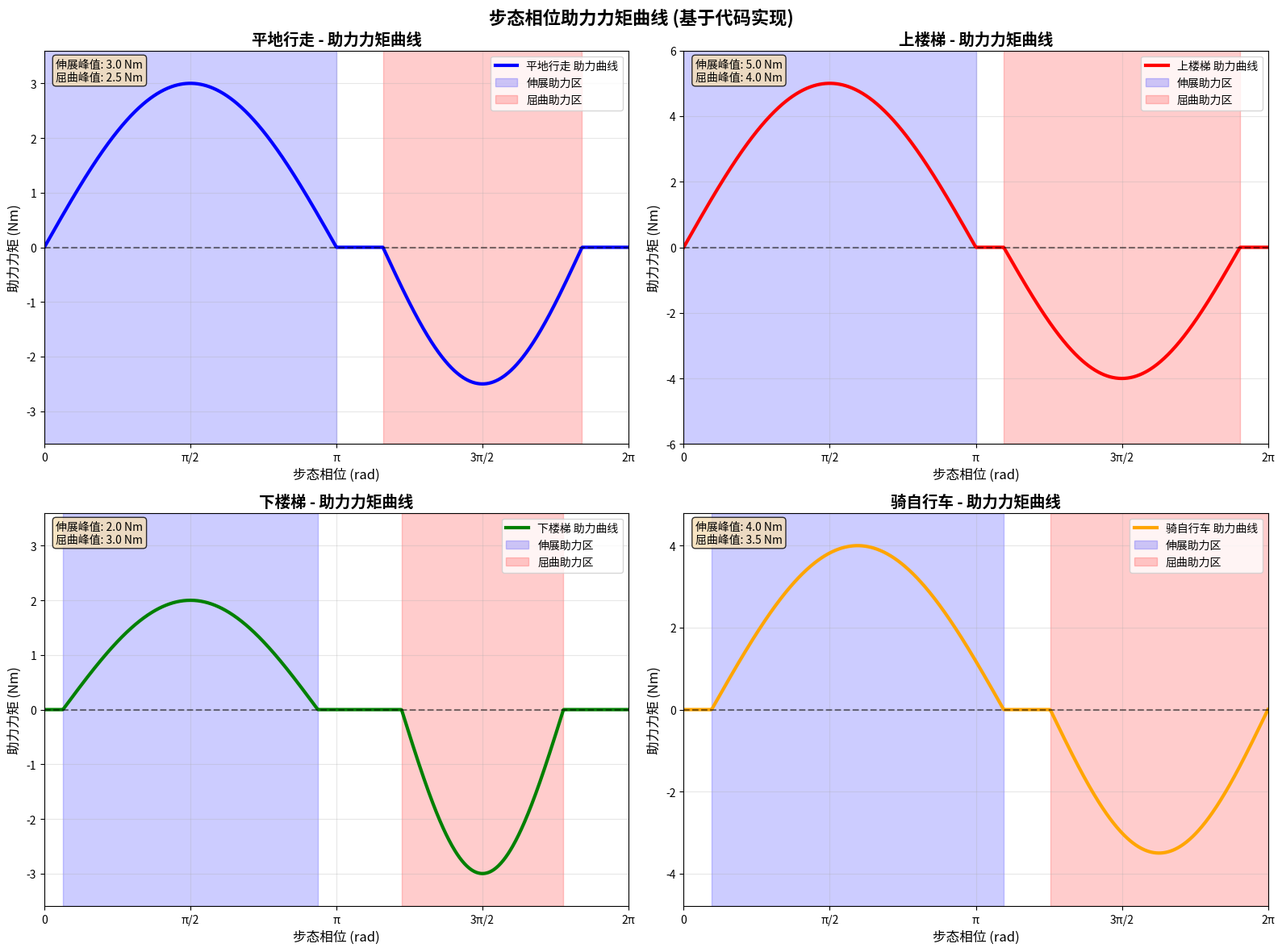
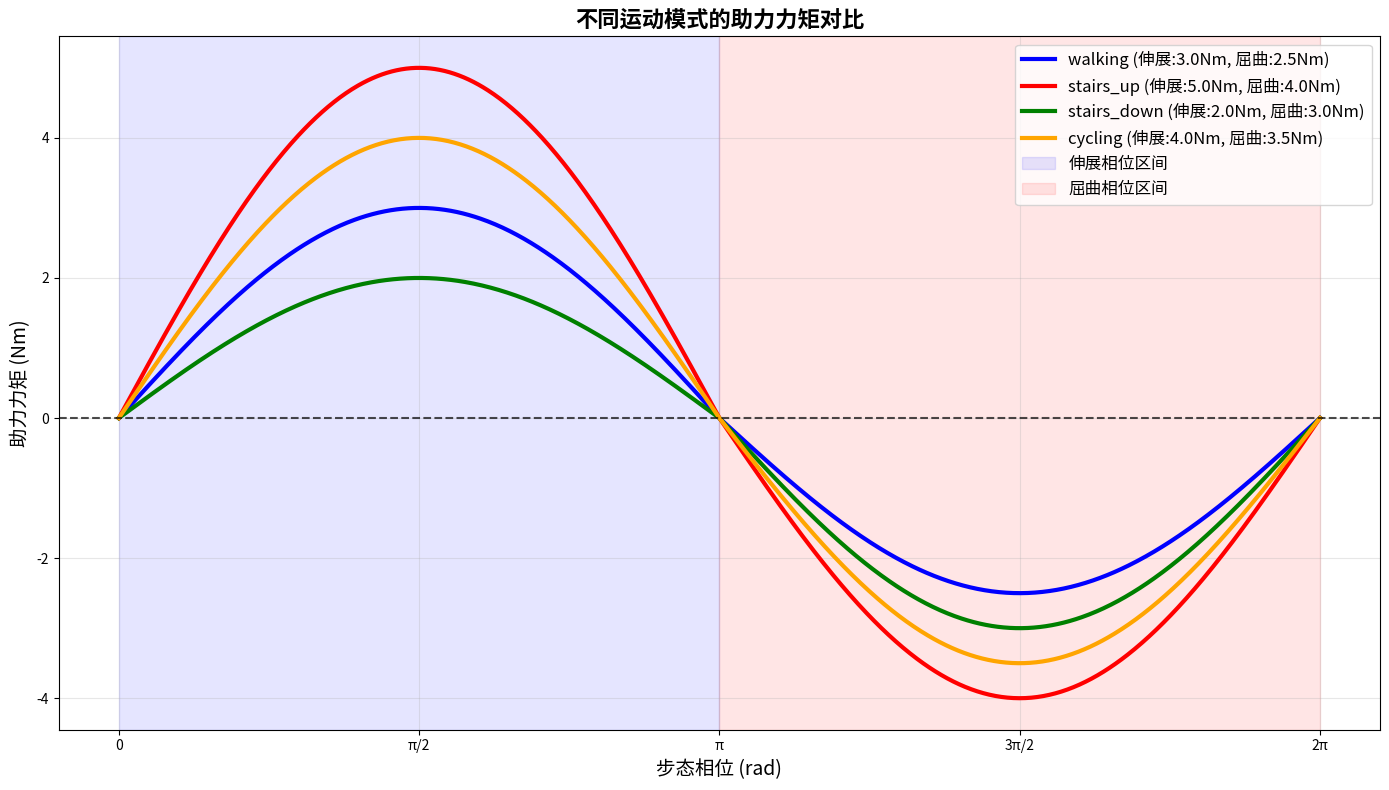

Reproduce these figures in Python, in order.
import numpy as np
import matplotlib.pyplot as plt
import math

def calculate_phase_based_torque(phi, A_ext, phi_ext_start, phi_ext_end, 
                                A_fle, phi_fle_start, phi_fle_end, zero_gap):
    """
    根据步态相位计算助力力矩（从代码中提取的函数）
    参数：
        phi: 当前步态相位 (0-2π)
        A_ext: 伸展助力峰值
        phi_ext_start: 伸展助力起始相位
        phi_ext_end: 伸展助力结束相位
        A_fle: 屈曲助力峰值
        phi_fle_start: 屈曲助力起始相位
        phi_fle_end: 屈曲助力结束相位
        zero_gap: 零助力过渡区宽度
    返回：
        力矩值 (Nm)
    """
    # 将相位归一化到 [0, 2π] 范围
    phi = phi % (2 * np.pi)
    
    # 检查是否在伸展助力区间
    if phi_ext_start <= phi <= phi_ext_end:
        # 伸展助力：正向半正弦波
        if phi_ext_end > phi_ext_start:
            phase_progress = (phi - phi_ext_start) / (phi_ext_end - phi_ext_start)
            torque = A_ext * math.sin(np.pi * phase_progress)
            return torque
        else:
            return 0.0
    
    # 检查是否在屈曲助力区间
    elif phi_fle_start <= phi <= phi_fle_end:
        # 屈曲助力：反向半正弦波
        if phi_fle_end > phi_fle_start:
            phase_progress = (phi - phi_fle_start) / (phi_fle_end - phi_fle_start)
            torque = -A_fle * math.sin(np.pi * phase_progress)
            return torque
        else:
            return 0.0
    
    # 处理跨越2π边界的情况（屈曲助力区间可能跨越边界）
    elif phi_fle_start > phi_fle_end:  # 跨越2π边界
        if phi >= phi_fle_start or phi <= phi_fle_end:
            # 计算在跨边界区间内的相位进度
            if phi >= phi_fle_start:
                # 从起始点到2π
                total_range = (2*np.pi - phi_fle_start) + phi_fle_end
                phase_progress = (phi - phi_fle_start) / total_range
            else:
                # 从0到结束点
                total_range = (2*np.pi - phi_fle_start) + phi_fle_end
                phase_progress = ((2*np.pi - phi_fle_start) + phi) / total_range
            
            torque = -A_fle * math.sin(np.pi * phase_progress)
            return torque
    
    # 处理跨越2π边界的情况（伸展助力区间可能跨越边界）
    elif phi_ext_start > phi_ext_end:  # 跨越2π边界
        if phi >= phi_ext_start or phi <= phi_ext_end:
            # 计算在跨边界区间内的相位进度
            if phi >= phi_ext_start:
                # 从起始点到2π
                total_range = (2*np.pi - phi_ext_start) + phi_ext_end
                phase_progress = (phi - phi_ext_start) / total_range
            else:
                # 从0到结束点
                total_range = (2*np.pi - phi_ext_start) + phi_ext_end
                phase_progress = ((2*np.pi - phi_ext_start) + phi) / total_range
            
            torque = A_ext * math.sin(np.pi * phase_progress)
            return torque
    
    # 其他情况：零助力过渡区或未定义区间
    return 0.0

def plot_torque_curves_from_code():
    """绘制代码中定义的各种运动模式的力矩曲线"""
    
    # 从代码中提取的运动模式参数
    motion_modes = {
        "walking": {
            "name": "平地行走",
            "A_ext": 3.0,           # 伸展助力峰值 (Nm)
            "phi_ext_start": 0.0,   # 伸展助力起始相位 (rad)
            "phi_ext_end": np.pi,   # 伸展助力结束相位 (rad)
            "A_fle": 2.5,           # 屈曲助力峰值 (Nm)
            "phi_fle_start": np.pi + 0.5,  # 屈曲助力起始相位 (rad)
            "phi_fle_end": 2*np.pi - 0.5,  # 屈曲助力结束相位 (rad)
            "zero_gap": 0.5,        # 零助力过渡区宽度 (rad)
            "color": "blue"
        },
        "stairs_up": {
            "name": "上楼梯",
            "A_ext": 5.0,           # 上楼需要更大的伸展助力
            "phi_ext_start": 0.0,
            "phi_ext_end": np.pi,
            "A_fle": 4.0,           # 上楼需要更大的屈曲助力
            "phi_fle_start": np.pi + 0.3,
            "phi_fle_end": 2*np.pi - 0.3,
            "zero_gap": 0.3,
            "color": "red"
        },
        "stairs_down": {
            "name": "下楼梯",
            "A_ext": 2.0,           # 下楼伸展助力较小
            "phi_ext_start": 0.2,
            "phi_ext_end": np.pi - 0.2,
            "A_fle": 3.0,           # 下楼屈曲助力适中
            "phi_fle_start": np.pi + 0.7,
            "phi_fle_end": 2*np.pi - 0.7,
            "zero_gap": 0.7,
            "color": "green"
        },
        "cycling": {
            "name": "骑自行车",
            "A_ext": 4.0,           # 踩踏伸展助力
            "phi_ext_start": 0.3,
            "phi_ext_end": np.pi + 0.3,
            "A_fle": 3.5,           # 踩踏屈曲助力
            "phi_fle_start": np.pi + 0.8,
            "phi_fle_end": 2*np.pi,
            "zero_gap": 0.4,
            "color": "orange"
        }
    }
    
    # 相位数组 (0 到 2π)
    phase_array = np.linspace(0, 2*np.pi, 1000)
    
    # 创建子图
    fig, axes = plt.subplots(2, 2, figsize=(16, 12))
    fig.suptitle('步态相位助力力矩曲线 (基于代码实现)', fontsize=16, fontweight='bold')
    
    # 扁平化axes便于遍历
    axes_flat = axes.flatten()
    
    # 为每种运动模式绘制力矩曲线
    for idx, (mode_key, params) in enumerate(motion_modes.items()):
        ax = axes_flat[idx]
        
        # 计算该模式下的力矩曲线
        torque_curve = []
        for phi in phase_array:
            torque = calculate_phase_based_torque(
                phi, 
                params["A_ext"], params["phi_ext_start"], params["phi_ext_end"],
                params["A_fle"], params["phi_fle_start"], params["phi_fle_end"],
                params["zero_gap"]
            )
            torque_curve.append(torque)
        
        # 绘制力矩曲线
        ax.plot(phase_array, torque_curve, color=params["color"], linewidth=3, 
                label=f'{params["name"]} 助力曲线')
        
        # 标记关键相位点
        # 伸展助力区间
        ax.axvspan(params["phi_ext_start"], params["phi_ext_end"], 
                   alpha=0.2, color='blue', label='伸展助力区')
        
        # 屈曲助力区间
        if params["phi_fle_start"] > params["phi_fle_end"]:  # 跨越边界
            ax.axvspan(params["phi_fle_start"], 2*np.pi, 
                       alpha=0.2, color='red', label='屈曲助力区')
            ax.axvspan(0, params["phi_fle_end"], 
                       alpha=0.2, color='red')
        else:
            ax.axvspan(params["phi_fle_start"], params["phi_fle_end"], 
                       alpha=0.2, color='red', label='屈曲助力区')
        
        # 添加零线
        ax.axhline(y=0, color='black', linestyle='--', alpha=0.5)
        
        # 设置图形属性
        ax.set_xlabel('步态相位 (rad)', fontsize=12)
        ax.set_ylabel('助力力矩 (Nm)', fontsize=12)
        ax.set_title(f'{params["name"]} - 助力力矩曲线', fontsize=14, fontweight='bold')
        ax.grid(True, alpha=0.3)
        ax.legend(fontsize=10)
        
        # 设置坐标轴
        ax.set_xlim(0, 2*np.pi)
        y_max = max(params["A_ext"], params["A_fle"]) * 1.2
        ax.set_ylim(-y_max, y_max)
        
        # 设置x轴刻度标签
        ax.set_xticks([0, np.pi/2, np.pi, 3*np.pi/2, 2*np.pi])
        ax.set_xticklabels(['0', 'π/2', 'π', '3π/2', '2π'])
        
        # 添加参数信息
        info_text = f'伸展峰值: {params["A_ext"]} Nm\n屈曲峰值: {params["A_fle"]} Nm'
        ax.text(0.02, 0.98, info_text, transform=ax.transAxes, 
                verticalalignment='top', bbox=dict(boxstyle='round', facecolor='wheat', alpha=0.8))
    
    plt.tight_layout()
    plt.show()
    
    return motion_modes

def plot_comparison_curve():
    """绘制所有运动模式的对比图"""
    
    # 运动模式参数（简化版，用于对比）
    modes = {
        "walking": {"A_ext": 3.0, "A_fle": 2.5, "color": "blue"},
        "stairs_up": {"A_ext": 5.0, "A_fle": 4.0, "color": "red"},
        "stairs_down": {"A_ext": 2.0, "A_fle": 3.0, "color": "green"},
        "cycling": {"A_ext": 4.0, "A_fle": 3.5, "color": "orange"}
    }
    
    phase_array = np.linspace(0, 2*np.pi, 1000)
    
    plt.figure(figsize=(14, 8))
    
    for mode_name, params in modes.items():
        # 简化的助力曲线（基于原始设计思路）
        torque_curve = []
        for phi in phase_array:
            # 伸展阶段 (0 到 π)
            if 0 <= phi <= np.pi:
                torque = params["A_ext"] * np.sin(phi)
            # 屈曲阶段 (π 到 2π)
            else:
                torque = -params["A_fle"] * np.sin(phi - np.pi)
            torque_curve.append(torque)
        
        plt.plot(phase_array, torque_curve, color=params["color"], linewidth=3, 
                label=f'{mode_name} (伸展:{params["A_ext"]}Nm, 屈曲:{params["A_fle"]}Nm)')
    
    # 添加相位区间标识
    plt.axvspan(0, np.pi, alpha=0.1, color='blue', label='伸展相位区间')
    plt.axvspan(np.pi, 2*np.pi, alpha=0.1, color='red', label='屈曲相位区间')
    
    plt.axhline(y=0, color='black', linestyle='--', alpha=0.7)
    plt.xlabel('步态相位 (rad)', fontsize=14)
    plt.ylabel('助力力矩 (Nm)', fontsize=14)
    plt.title('不同运动模式的助力力矩对比', fontsize=16, fontweight='bold')
    plt.grid(True, alpha=0.3)
    plt.legend(fontsize=12, loc='upper right')
    
    # 设置x轴刻度
    plt.xticks([0, np.pi/2, np.pi, 3*np.pi/2, 2*np.pi],
               ['0', 'π/2', 'π', '3π/2', '2π'])
    
    plt.tight_layout()
    plt.show()

def analyze_torque_characteristics():
    """分析力矩特性并输出关键参数"""
    
    motion_modes = {
        "walking": {"A_ext": 3.0, "A_fle": 2.5, "name": "平地行走"},
        "stairs_up": {"A_ext": 5.0, "A_fle": 4.0, "name": "上楼梯"},
        "stairs_down": {"A_ext": 2.0, "A_fle": 3.0, "name": "下楼梯"},
        "cycling": {"A_ext": 4.0, "A_fle": 3.5, "name": "骑自行车"}
    }
    
    print("="*60)
    print("步态助力系统 - 力矩特性分析")
    print("="*60)
    
    for mode_key, params in motion_modes.items():
        print(f"\n🚶 {params['name']} ({mode_key}):")
        print(f"   伸展助力峰值: {params['A_ext']:.1f} Nm")
        print(f"   屈曲助力峰值: {params['A_fle']:.1f} Nm")
        print(f"   伸展/屈曲比率: {params['A_ext']/params['A_fle']:.2f}")
        
        # 计算等效功率（假设角速度为1 rad/s）
        avg_power = (params['A_ext'] + params['A_fle']) / 2
        print(f"   平均助力强度: {avg_power:.1f} Nm")
        
        # 根据力矩特性给出适用建议
        if params['A_ext'] > params['A_fle']:
            print(f"   特点: 偏重伸展助力，适合需要推进力的场景")
        elif params['A_fle'] > params['A_ext']:
            print(f"   特点: 偏重屈曲助力，适合需要抬腿力的场景")
        else:
            print(f"   特点: 伸展屈曲平衡，适合平衡性运动")
    
    print("\n="*60)
    print("💡 使用建议:")
    print("   1. 平地行走: 平衡的助力模式，适合日常使用")
    print("   2. 上楼梯: 高强度双向助力，应对爬升阻力")
    print("   3. 下楼梯: 适度助力，保持控制性")
    print("   4. 骑自行车: 高伸展助力，配合踩踏动作")
    print("="*60)

# 执行绘图和分析
if __name__ == "__main__":
    print("🦾 髋关节助力系统 - 力矩曲线可视化")
    print("基于提供代码的实际实现\n")
    
    # 分析力矩特性
    analyze_torque_characteristics()
    
    # 绘制详细的力矩曲线
    print("\n📊 正在绘制详细力矩曲线...")
    motion_modes = plot_torque_curves_from_code()
    
    # 绘制对比曲线
    print("📈 正在绘制对比曲线...")
    plot_comparison_curve()
    
    print("\n✅ 力矩曲线绘制完成！")
    print("💡 力矩曲线特点:")
    print("   - 伸展相位 (0-π): 正向半正弦波，提供向前推进力")
    print("   - 屈曲相位 (π-2π): 负向半正弦波，辅助抬腿动作")
    print("   - 不同运动模式通过调整峰值和相位范围适应各种场景")
    print("   - 零助力过渡区确保助力方向切换的平滑性")
